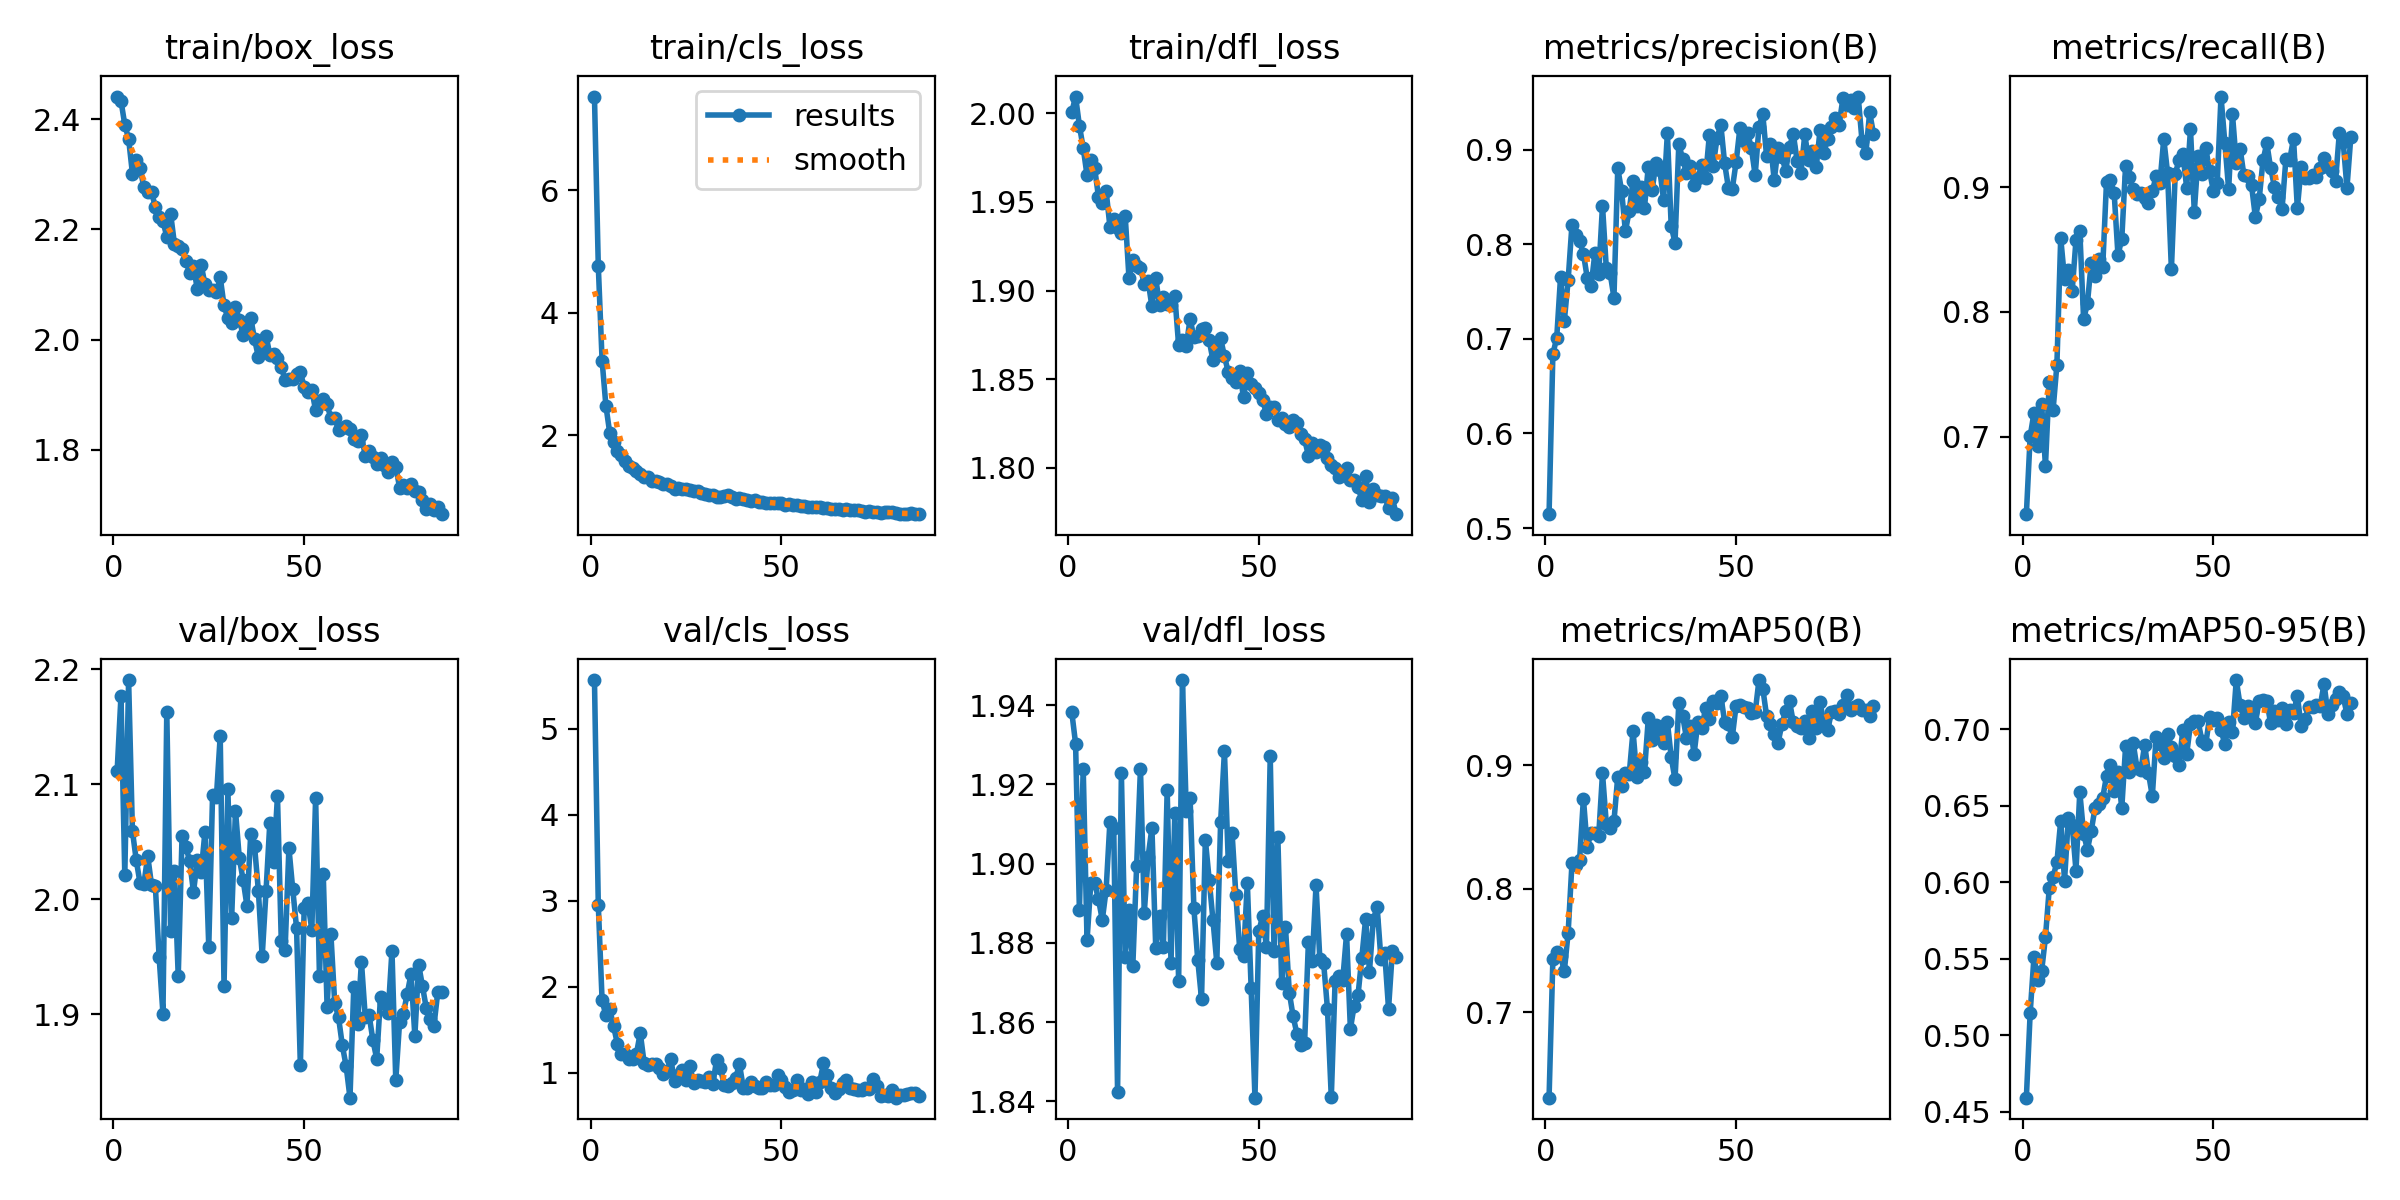

Source data for this figure (header and first rows):
epoch, time, train/box_loss, train/cls_loss, train/dfl_loss, metrics/precision(B), metrics/recall(B), metrics/mAP50(B), metrics/mAP50-95(B), val/box_loss, val/cls_loss, val/dfl_loss, lr/pg0, lr/pg1, lr/pg2
1, 36.59, 2.441, 7.527, 2.001, 0.5146, 0.6379, 0.6308, 0.4591, 2.112, 5.563, 1.938, 0.0003696, 0.0003696, 0.0003696
2, 69.68, 2.433, 4.769, 2.01, 0.6842, 0.7004, 0.743, 0.5147, 2.177, 2.955, 1.93, 0.0007397, 0.0007397, 0.0007397
3, 102.5, 2.39, 3.219, 1.993, 0.7008, 0.7193, 0.749, 0.5514, 2.021, 1.841, 1.888, 0.001109, 0.001109, 0.001109
4, 135.3, 2.364, 2.482, 1.98, 0.765, 0.6923, 0.7457, 0.5362, 2.191, 1.667, 1.924, 0.001109, 0.001109, 0.001109
5, 167.7, 2.301, 2.042, 1.965, 0.719, 0.726, 0.7334, 0.5419, 2.059, 1.739, 1.881, 0.001107, 0.001107, 0.001107
6, 200.2, 2.326, 1.897, 1.974, 0.7622, 0.6765, 0.7645, 0.564, 2.034, 1.545, 1.895, 0.001104, 0.001104, 0.001104
7, 232.9, 2.311, 1.75, 1.969, 0.8207, 0.7439, 0.8205, 0.5961, 2.014, 1.339, 1.895, 0.001101, 0.001101, 0.001101
8, 265.7, 2.276, 1.684, 1.953, 0.81, 0.7215, 0.8196, 0.6036, 2.013, 1.218, 1.891, 0.001098, 0.001098, 0.001098
9, 298.4, 2.267, 1.586, 1.95, 0.8032, 0.7577, 0.8236, 0.613, 2.038, 1.22, 1.886, 0.001094, 0.001094, 0.001094
10, 331.2, 2.268, 1.495, 1.956, 0.79, 0.8594, 0.8731, 0.6402, 2.012, 1.159, 1.893, 0.001089, 0.001089, 0.001089
11, 364, 2.241, 1.467, 1.936, 0.7645, 0.8266, 0.8338, 0.6009, 2.012, 1.165, 1.911, 0.001084, 0.001084, 0.001084
12, 396.7, 2.223, 1.424, 1.94, 0.7554, 0.8338, 0.8455, 0.6423, 1.949, 1.224, 1.909, 0.001078, 0.001078, 0.001078
13, 429.6, 2.214, 1.374, 1.935, 0.7903, 0.8167, 0.8451, 0.6377, 1.9, 1.465, 1.842, 0.001072, 0.001072, 0.001072
14, 462.5, 2.187, 1.325, 1.933, 0.7689, 0.8576, 0.8429, 0.6075, 2.163, 1.121, 1.923, 0.001066, 0.001066, 0.001066
15, 495.3, 2.229, 1.322, 1.942, 0.8409, 0.8651, 0.8935, 0.6591, 1.972, 1.088, 1.876, 0.001059, 0.001059, 0.001059
16, 527.6, 2.174, 1.257, 1.907, 0.7746, 0.7941, 0.8528, 0.6316, 2.024, 1.106, 1.888, 0.001051, 0.001051, 0.001051
17, 560.3, 2.17, 1.251, 1.917, 0.7695, 0.8069, 0.8492, 0.6213, 1.933, 1.099, 1.874, 0.001043, 0.001043, 0.001043
18, 593, 2.164, 1.241, 1.914, 0.7436, 0.8395, 0.8547, 0.6336, 2.055, 1.058, 1.9, 0.001034, 0.001034, 0.001034
19, 625.5, 2.142, 1.207, 1.913, 0.8804, 0.8287, 0.891, 0.6488, 2.046, 0.9891, 1.924, 0.001025, 0.001025, 0.001025
20, 658.2, 2.122, 1.2, 1.904, 0.8564, 0.8426, 0.8833, 0.6509, 2.033, 1.025, 1.888, 0.001016, 0.001016, 0.001016
21, 691.1, 2.133, 1.172, 1.905, 0.8138, 0.8358, 0.8939, 0.655, 2.006, 1.157, 1.902, 0.001006, 0.001006, 0.001006
22, 723.5, 2.091, 1.132, 1.891, 0.8352, 0.9043, 0.8929, 0.6695, 2.034, 0.9034, 1.909, 0.0009956, 0.0009956, 0.0009956
23, 756.2, 2.136, 1.143, 1.907, 0.8672, 0.9059, 0.928, 0.6769, 2.024, 0.981, 1.879, 0.0009848, 0.0009848, 0.0009848
24, 789, 2.101, 1.123, 1.892, 0.8409, 0.8955, 0.8909, 0.6593, 2.058, 1.031, 1.887, 0.0009736, 0.0009736, 0.0009736
25, 821.8, 2.089, 1.129, 1.897, 0.86, 0.8456, 0.9024, 0.6722, 1.959, 0.9232, 1.879, 0.0009619, 0.0009619, 0.0009619
26, 854.3, 2.089, 1.113, 1.893, 0.8387, 0.8585, 0.8949, 0.6485, 2.091, 1.078, 1.919, 0.0009499, 0.0009499, 0.0009499
27, 886.9, 2.086, 1.099, 1.892, 0.8822, 0.9172, 0.9381, 0.6889, 2.089, 0.8858, 1.875, 0.0009375, 0.0009375, 0.0009375
28, 919.8, 2.113, 1.1, 1.897, 0.8572, 0.9079, 0.9204, 0.672, 2.142, 0.9225, 1.913, 0.0009247, 0.0009247, 0.0009247
29, 952.9, 2.062, 1.061, 1.869, 0.8856, 0.8984, 0.9331, 0.6909, 1.924, 0.9118, 1.87, 0.0009116, 0.0009116, 0.0009116
30, 985.9, 2.039, 1.052, 1.872, 0.879, 0.8945, 0.9269, 0.6744, 2.096, 0.8914, 1.946, 0.0008981, 0.0008981, 0.0008981
31, 1019, 2.03, 1.024, 1.869, 0.8471, 0.8953, 0.9183, 0.6732, 1.984, 0.9483, 1.913, 0.0008843, 0.0008843, 0.0008843
32, 1051, 2.058, 1.033, 1.884, 0.9176, 0.8911, 0.9352, 0.69, 2.077, 0.8714, 1.917, 0.0008702, 0.0008702, 0.0008702
33, 1084, 2.035, 0.9943, 1.874, 0.8192, 0.8874, 0.9067, 0.6713, 2.036, 1.151, 1.889, 0.0008557, 0.0008557, 0.0008557
34, 1117, 2.008, 0.9993, 1.875, 0.8016, 0.8967, 0.8887, 0.6562, 2.017, 1.055, 1.876, 0.000841, 0.000841, 0.000841
35, 1149, 2.027, 1.017, 1.878, 0.9062, 0.9091, 0.9505, 0.6953, 1.994, 0.8609, 1.866, 0.000826, 0.000826, 0.000826
36, 1182, 2.039, 1.033, 1.879, 0.8899, 0.9035, 0.9402, 0.6902, 2.057, 0.8511, 1.906, 0.0008107, 0.0008107, 0.0008107
37, 1215, 2.001, 0.9999, 1.872, 0.8755, 0.9389, 0.9221, 0.6815, 2.046, 0.8885, 1.896, 0.0007952, 0.0007952, 0.0007952
38, 1248, 1.968, 0.9564, 1.861, 0.8829, 0.9114, 0.9319, 0.697, 2.007, 0.9446, 1.886, 0.0007795, 0.0007795, 0.0007795
39, 1281, 1.986, 0.9783, 1.868, 0.8629, 0.8341, 0.9092, 0.6883, 1.95, 1.098, 1.875, 0.0007635, 0.0007635, 0.0007635
40, 1314, 2.007, 0.9601, 1.873, 0.87, 0.9104, 0.9354, 0.6825, 2.007, 0.8271, 1.91, 0.0007473, 0.0007473, 0.0007473
41, 1347, 1.973, 0.9543, 1.863, 0.8841, 0.922, 0.9299, 0.6764, 2.067, 0.827, 1.928, 0.000731, 0.000731, 0.000731
42, 1380, 1.973, 0.9377, 1.854, 0.8704, 0.9268, 0.9465, 0.6998, 2.032, 0.8944, 1.901, 0.0007145, 0.0007145, 0.0007145
43, 1412, 1.966, 0.9419, 1.851, 0.9155, 0.8997, 0.9374, 0.6838, 2.09, 0.8516, 1.908, 0.0006978, 0.0006978, 0.0006978
44, 1445, 1.95, 0.916, 1.849, 0.8831, 0.9466, 0.9522, 0.7034, 1.964, 0.8286, 1.892, 0.000681, 0.000681, 0.000681
45, 1478, 1.927, 0.9125, 1.854, 0.9118, 0.8803, 0.9502, 0.7055, 1.956, 0.8244, 1.879, 0.0006641, 0.0006641, 0.0006641
46, 1510, 1.928, 0.9038, 1.84, 0.9265, 0.9247, 0.9565, 0.7052, 2.045, 0.8982, 1.877, 0.0006471, 0.0006471, 0.0006471
47, 1543, 1.928, 0.8946, 1.854, 0.8855, 0.911, 0.9353, 0.6925, 2.009, 0.8591, 1.895, 0.00063, 0.00063, 0.00063
48, 1575, 1.938, 0.902, 1.847, 0.8593, 0.9318, 0.9334, 0.6901, 1.975, 0.8564, 1.869, 0.0006128, 0.0006128, 0.0006128
49, 1608, 1.941, 0.9035, 1.845, 0.8585, 0.9127, 0.9227, 0.708, 1.855, 0.9734, 1.841, 0.0005956, 0.0005956, 0.0005956
50, 1641, 1.914, 0.8933, 1.842, 0.8865, 0.8973, 0.9485, 0.7058, 1.992, 0.9175, 1.883, 0.0005783, 0.0005783, 0.0005783
51, 1674, 1.905, 0.866, 1.838, 0.9228, 0.9032, 0.949, 0.7077, 1.997, 0.8349, 1.887, 0.0005611, 0.0005611, 0.0005611
52, 1706, 1.908, 0.877, 1.831, 0.9091, 0.9727, 0.947, 0.6994, 1.973, 0.7788, 1.879, 0.0005438, 0.0005438, 0.0005438
53, 1739, 1.872, 0.8619, 1.834, 0.9176, 0.9358, 0.9462, 0.6904, 2.088, 0.7957, 1.927, 0.0005265, 0.0005265, 0.0005265
54, 1772, 1.888, 0.8598, 1.834, 0.902, 0.8982, 0.9421, 0.7045, 1.933, 0.9156, 1.878, 0.0005093, 0.0005093, 0.0005093
55, 1805, 1.892, 0.8544, 1.827, 0.8729, 0.9586, 0.9429, 0.698, 2.022, 0.8055, 1.907, 0.0004921, 0.0004921, 0.0004921
56, 1837, 1.883, 0.8467, 1.828, 0.9243, 0.9197, 0.9691, 0.7322, 1.907, 0.8116, 1.87, 0.000475, 0.000475, 0.000475
57, 1870, 1.857, 0.8343, 1.825, 0.9374, 0.9309, 0.9623, 0.7157, 1.97, 0.7534, 1.884, 0.000458, 0.000458, 0.000458
58, 1903, 1.857, 0.8335, 1.823, 0.8929, 0.9096, 0.94, 0.7076, 1.91, 0.8975, 1.867, 0.0004411, 0.0004411, 0.0004411
59, 1936, 1.836, 0.8324, 1.827, 0.9064, 0.909, 0.9339, 0.7153, 1.897, 0.7791, 1.861, 0.0004243, 0.0004243, 0.0004243
60, 1969, 1.839, 0.8331, 1.825, 0.8677, 0.9014, 0.9253, 0.711, 1.873, 0.8896, 1.857, 0.0004076, 0.0004076, 0.0004076
... 26 more rows
